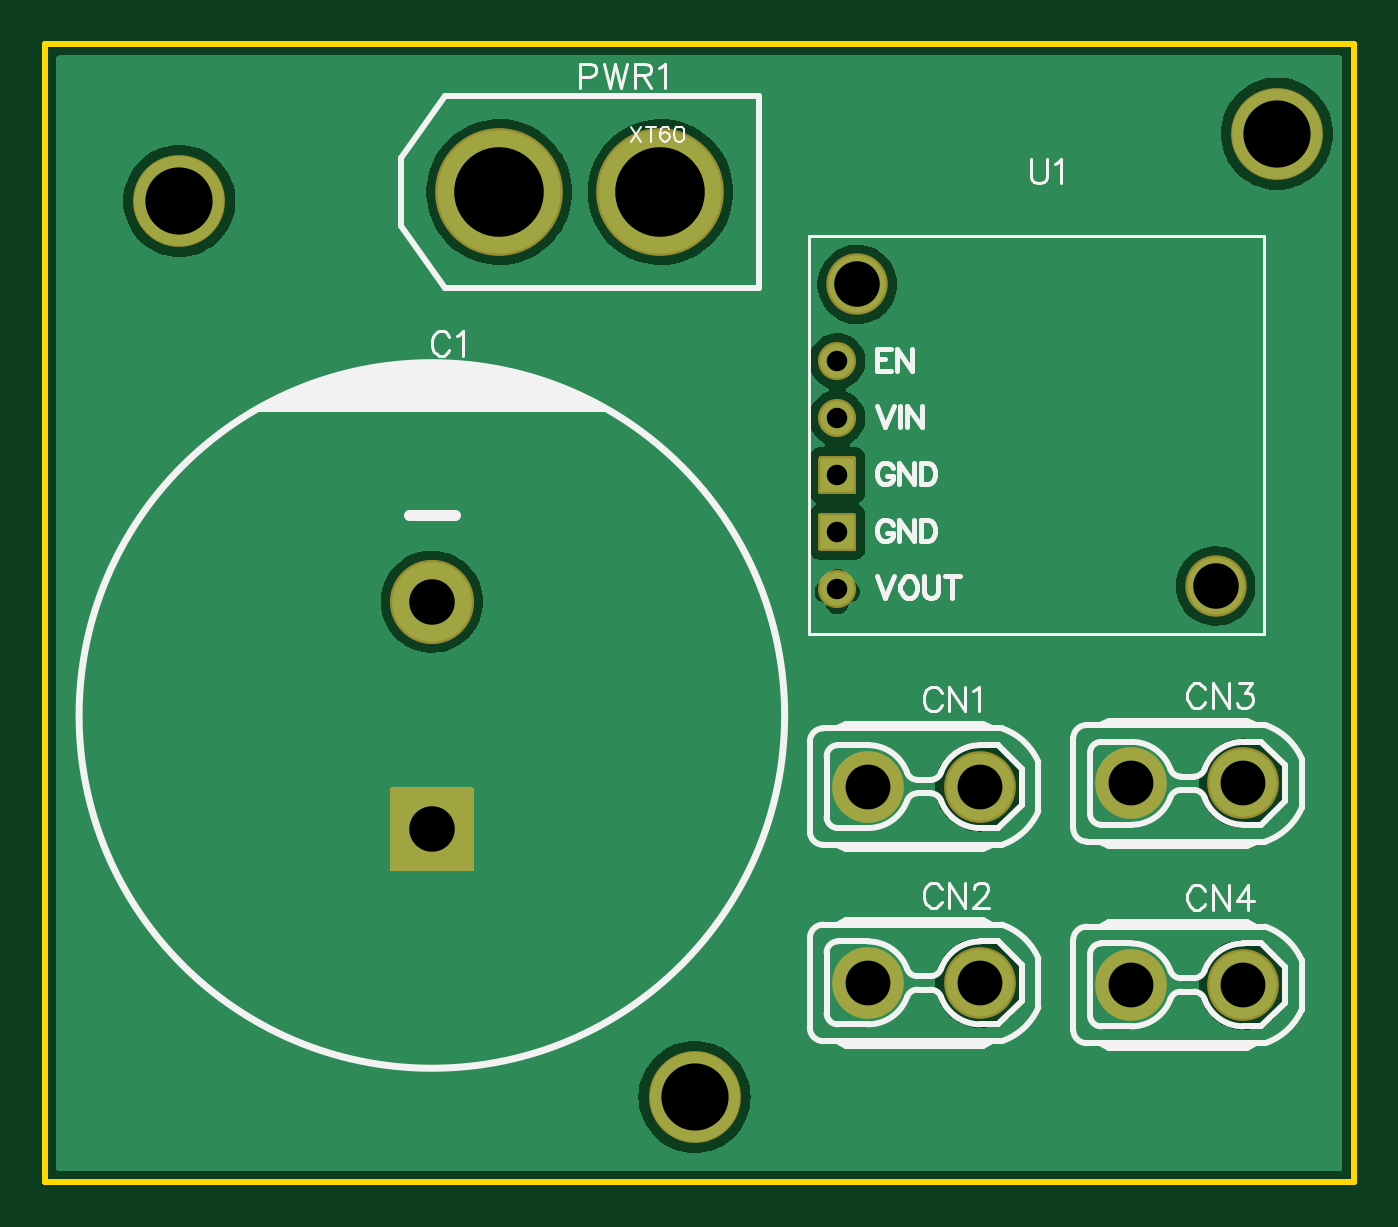
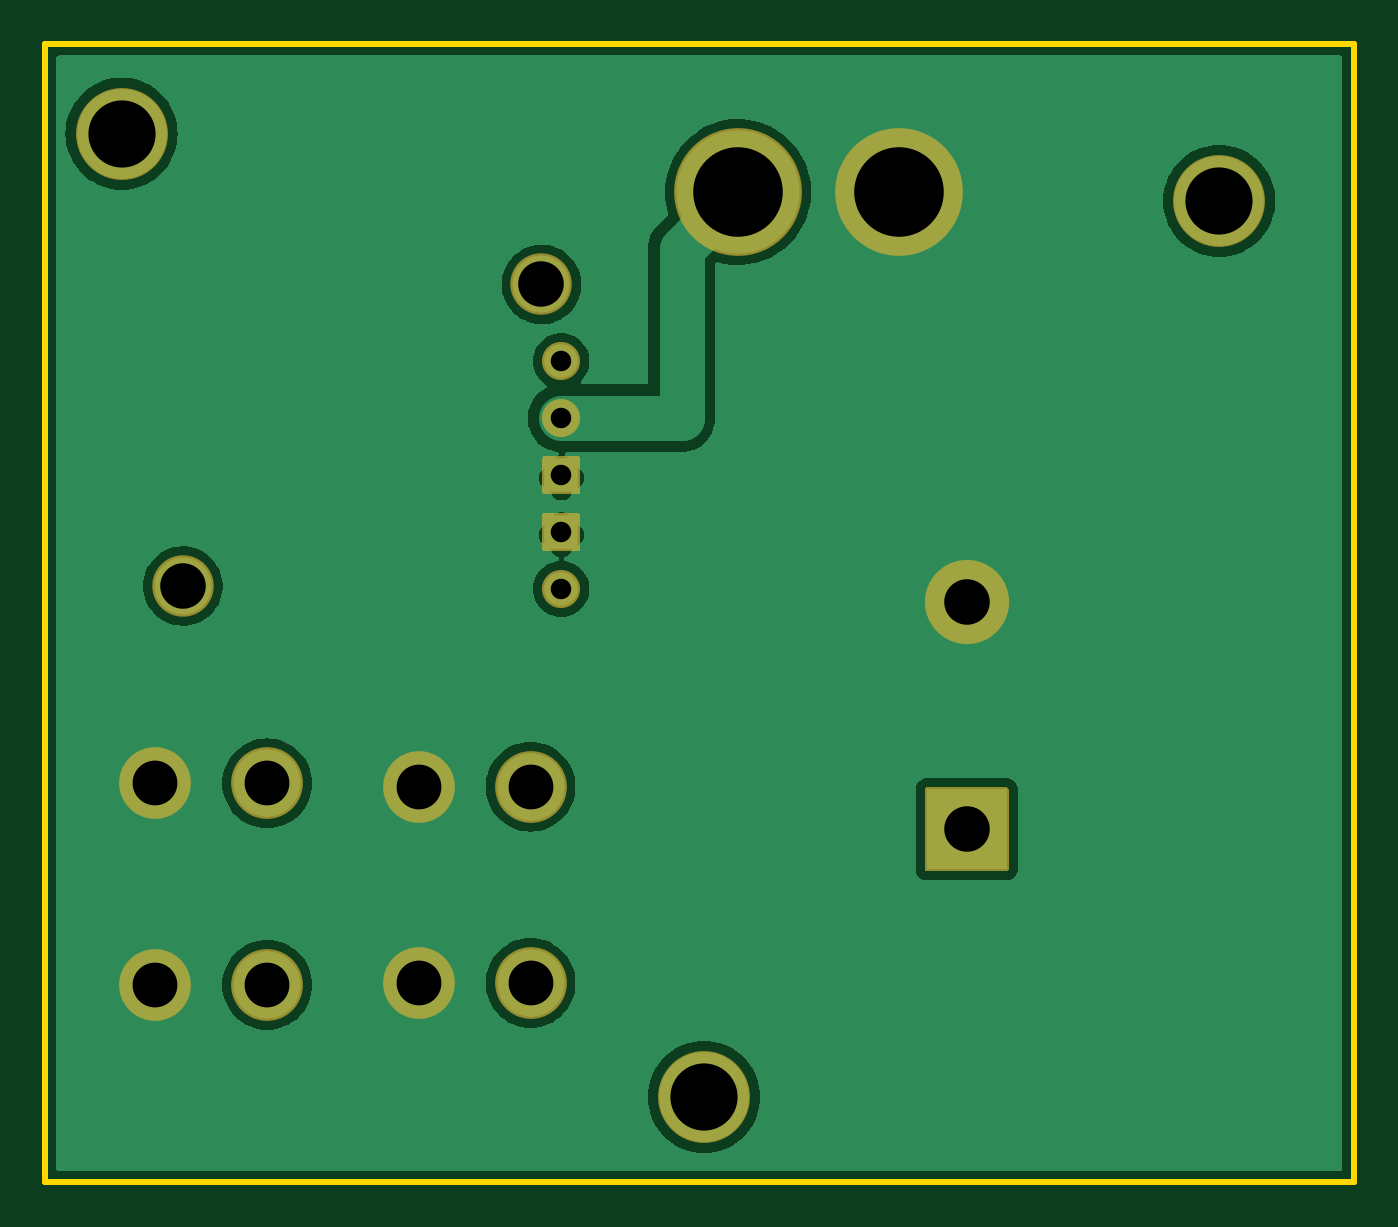
Circuit board: 7 layer files. Board 58.4 x 50.8 mm.
- drill: Drill_PTH_Through.DRL (760 bytes)
- outline: Gerber_BoardOutlineLayer.GKO (1179 bytes)
- bottom_copper: Gerber_BottomLayer.GBL (25914 bytes)
- bottom_mask: Gerber_BottomSolderMaskLayer.GBS (2652 bytes)
- top_copper: Gerber_TopLayer.GTL (26214 bytes)
- top_silk: Gerber_TopSilkscreenLayer.GTO (18355 bytes)
- top_mask: Gerber_TopSolderMaskLayer.GTS (2649 bytes)

=== drill: Drill_PTH_Through.DRL ===
M48
METRIC,LZ,000.000
;FILE_FORMAT=3:3
;TYPE=PLATED
;Layer: PTH_Through
;EasyEDA v6.5.5, 2022-06-01 21:54:51
;8c1e14e235494d98a3ccc41632180272,c96cdaf6a0e44fa3bb1e134f2b5c86cb,10
;Gerber Generator version 0.2
;Holesize 1 = 0.915 mm
T01C0.915
;Holesize 2 = 2.000 mm
T02C2.000
;Holesize 3 = 2.032 mm
T03C2.032
;Holesize 4 = 3.000 mm
T04C3.000
;Holesize 5 = 4.000 mm
T05C4.000
%
G05
G90
T01
X035370Y-024321
X035370Y-021781
X035370Y-019241
X035370Y-016701
X035370Y-014161
T02
X036744Y-033147
X041744Y-033147
X036744Y-041910
X041744Y-041910
X048501Y-033000
X053501Y-033000
X048501Y-042000
X053501Y-042000
T03
X052261Y-024194
X036259Y-010732
X017272Y-035052
X017272Y-024892
T04
X006000Y-007000
X029000Y-047000
X055000Y-004000
T05
X020276Y-006604
X027476Y-006604
M30

=== outline: Gerber_BoardOutlineLayer.GKO ===
G04 Layer: BoardOutlineLayer*
G04 EasyEDA v6.5.5, 2022-06-01 21:54:51*
G04 8c1e14e235494d98a3ccc41632180272,c96cdaf6a0e44fa3bb1e134f2b5c86cb,10*
G04 Gerber Generator version 0.2*
G04 Scale: 100 percent, Rotated: No, Reflected: No *
G04 Dimensions in millimeters *
G04 leading zeros omitted , absolute positions ,4 integer and 5 decimal *
%FSLAX45Y45*%
%MOMM*%

%ADD10C,0.2540*%
%ADD11C,0.1270*%
D10*
X0Y0D02*
G01*
X5842000Y0D01*
X5842000Y-5080000D01*
X0Y-5080000D01*
X0Y0D01*
D11*
X3516122Y-1072642D02*
G01*
X3734561Y-1072642D01*
X3625341Y-1181862D02*
G01*
X3625341Y-963421D01*
X5116322Y-2418842D02*
G01*
X5334761Y-2418842D01*
X5225541Y-2528062D02*
G01*
X5225541Y-2309621D01*
X3485641Y-1428242D02*
G01*
X3587241Y-1428242D01*
X3536441Y-1479042D02*
G01*
X3536441Y-1377442D01*
X3485641Y-1682242D02*
G01*
X3587241Y-1682242D01*
X3536441Y-1733042D02*
G01*
X3536441Y-1631442D01*
X3485641Y-1936242D02*
G01*
X3587241Y-1936242D01*
X3536441Y-1987042D02*
G01*
X3536441Y-1885442D01*
X3485641Y-2190242D02*
G01*
X3587241Y-2190242D01*
X3536441Y-2241042D02*
G01*
X3536441Y-2139442D01*
X3485641Y-2444242D02*
G01*
X3587241Y-2444242D01*
X3536441Y-2495042D02*
G01*
X3536441Y-2393442D01*

%LPD*%
M02*

=== bottom_copper: Gerber_BottomLayer.GBL (25914 bytes, source omitted) ===
=== bottom_mask: Gerber_BottomSolderMaskLayer.GBS ===
G04 Layer: BottomSolderMaskLayer*
G04 EasyEDA v6.5.5, 2022-06-01 21:54:51*
G04 8c1e14e235494d98a3ccc41632180272,c96cdaf6a0e44fa3bb1e134f2b5c86cb,10*
G04 Gerber Generator version 0.2*
G04 Scale: 100 percent, Rotated: No, Reflected: No *
G04 Dimensions in millimeters *
G04 leading zeros omitted , absolute positions ,4 integer and 5 decimal *
%FSLAX45Y45*%
%MOMM*%

%ADD26C,3.2032*%
%ADD27C,1.7018*%
%ADD29C,2.7432*%
%ADD30C,5.7023*%
%ADD32C,3.7592*%
%ADD33C,4.1016*%

%LPD*%
D26*
G01*
X3674363Y-3314700D03*
G01*
X4174363Y-3314700D03*
G01*
X3674363Y-4191000D03*
G01*
X4174363Y-4191000D03*
D27*
G01*
X3536950Y-2432050D03*
G36*
X3462020Y-2263139D02*
G01*
X3458972Y-2262631D01*
X3455924Y-2261107D01*
X3453891Y-2259076D01*
X3452368Y-2256028D01*
X3451859Y-2252979D01*
X3451859Y-2103120D01*
X3452368Y-2100071D01*
X3453891Y-2097023D01*
X3455924Y-2094992D01*
X3458972Y-2093468D01*
X3462020Y-2092960D01*
X3611879Y-2092960D01*
X3614927Y-2093468D01*
X3617975Y-2094992D01*
X3620008Y-2097023D01*
X3621531Y-2100071D01*
X3622040Y-2103120D01*
X3622040Y-2252979D01*
X3621531Y-2256028D01*
X3620008Y-2259076D01*
X3617975Y-2261107D01*
X3614927Y-2262631D01*
X3611879Y-2263139D01*
G37*
G36*
X3462020Y-2009139D02*
G01*
X3458972Y-2008631D01*
X3455924Y-2007107D01*
X3453891Y-2005076D01*
X3452368Y-2002028D01*
X3451859Y-1998979D01*
X3451859Y-1849120D01*
X3452368Y-1846071D01*
X3453891Y-1843023D01*
X3455924Y-1840992D01*
X3458972Y-1839468D01*
X3462020Y-1838960D01*
X3611879Y-1838960D01*
X3614927Y-1839468D01*
X3617975Y-1840992D01*
X3620008Y-1843023D01*
X3621531Y-1846071D01*
X3622040Y-1849120D01*
X3622040Y-1998979D01*
X3621531Y-2002028D01*
X3620008Y-2005076D01*
X3617975Y-2007107D01*
X3614927Y-2008631D01*
X3611879Y-2009139D01*
G37*
G01*
X3536950Y-1670050D03*
G01*
X3536950Y-1416050D03*
D29*
G01*
X5226050Y-2419350D03*
G01*
X3625850Y-1073150D03*
D30*
G01*
X2027605Y-660400D03*
G01*
X2747594Y-660400D03*
G36*
X1549400Y-3693160D02*
G01*
X1546352Y-3692652D01*
X1543304Y-3691128D01*
X1541271Y-3689095D01*
X1539747Y-3686047D01*
X1539239Y-3683000D01*
X1539239Y-3327400D01*
X1539747Y-3324352D01*
X1541271Y-3321304D01*
X1543304Y-3319271D01*
X1546352Y-3317747D01*
X1549400Y-3317239D01*
X1905000Y-3317239D01*
X1908047Y-3317747D01*
X1911095Y-3319271D01*
X1913128Y-3321304D01*
X1914652Y-3324352D01*
X1915160Y-3327400D01*
X1915160Y-3683000D01*
X1914652Y-3686047D01*
X1913128Y-3689095D01*
X1911095Y-3691128D01*
X1908047Y-3692652D01*
X1905000Y-3693160D01*
G37*
D32*
G01*
X1727200Y-2489200D03*
D26*
G01*
X4850079Y-3299993D03*
G01*
X5350078Y-3299993D03*
G01*
X4850053Y-4199991D03*
G01*
X5350052Y-4199991D03*
D33*
G01*
X599998Y-699998D03*
G01*
X2899994Y-4699990D03*
G01*
X5499988Y-399999D03*
M02*

=== top_copper: Gerber_TopLayer.GTL (26214 bytes, source omitted) ===
=== top_silk: Gerber_TopSilkscreenLayer.GTO (18355 bytes, source omitted) ===
=== top_mask: Gerber_TopSolderMaskLayer.GTS ===
G04 Layer: TopSolderMaskLayer*
G04 EasyEDA v6.5.5, 2022-06-01 21:54:51*
G04 8c1e14e235494d98a3ccc41632180272,c96cdaf6a0e44fa3bb1e134f2b5c86cb,10*
G04 Gerber Generator version 0.2*
G04 Scale: 100 percent, Rotated: No, Reflected: No *
G04 Dimensions in millimeters *
G04 leading zeros omitted , absolute positions ,4 integer and 5 decimal *
%FSLAX45Y45*%
%MOMM*%

%ADD26C,3.2032*%
%ADD27C,1.7018*%
%ADD29C,2.7432*%
%ADD30C,5.7023*%
%ADD32C,3.7592*%
%ADD33C,4.1016*%

%LPD*%
D26*
G01*
X3674363Y-3314700D03*
G01*
X4174363Y-3314700D03*
G01*
X3674363Y-4191000D03*
G01*
X4174363Y-4191000D03*
D27*
G01*
X3536950Y-2432050D03*
G36*
X3462020Y-2263139D02*
G01*
X3458972Y-2262631D01*
X3455924Y-2261107D01*
X3453891Y-2259076D01*
X3452368Y-2256028D01*
X3451859Y-2252979D01*
X3451859Y-2103120D01*
X3452368Y-2100071D01*
X3453891Y-2097023D01*
X3455924Y-2094992D01*
X3458972Y-2093468D01*
X3462020Y-2092960D01*
X3611879Y-2092960D01*
X3614927Y-2093468D01*
X3617975Y-2094992D01*
X3620008Y-2097023D01*
X3621531Y-2100071D01*
X3622040Y-2103120D01*
X3622040Y-2252979D01*
X3621531Y-2256028D01*
X3620008Y-2259076D01*
X3617975Y-2261107D01*
X3614927Y-2262631D01*
X3611879Y-2263139D01*
G37*
G36*
X3462020Y-2009139D02*
G01*
X3458972Y-2008631D01*
X3455924Y-2007107D01*
X3453891Y-2005076D01*
X3452368Y-2002028D01*
X3451859Y-1998979D01*
X3451859Y-1849120D01*
X3452368Y-1846071D01*
X3453891Y-1843023D01*
X3455924Y-1840992D01*
X3458972Y-1839468D01*
X3462020Y-1838960D01*
X3611879Y-1838960D01*
X3614927Y-1839468D01*
X3617975Y-1840992D01*
X3620008Y-1843023D01*
X3621531Y-1846071D01*
X3622040Y-1849120D01*
X3622040Y-1998979D01*
X3621531Y-2002028D01*
X3620008Y-2005076D01*
X3617975Y-2007107D01*
X3614927Y-2008631D01*
X3611879Y-2009139D01*
G37*
G01*
X3536950Y-1670050D03*
G01*
X3536950Y-1416050D03*
D29*
G01*
X5226050Y-2419350D03*
G01*
X3625850Y-1073150D03*
D30*
G01*
X2027605Y-660400D03*
G01*
X2747594Y-660400D03*
G36*
X1549400Y-3693160D02*
G01*
X1546352Y-3692652D01*
X1543304Y-3691128D01*
X1541271Y-3689095D01*
X1539747Y-3686047D01*
X1539239Y-3683000D01*
X1539239Y-3327400D01*
X1539747Y-3324352D01*
X1541271Y-3321304D01*
X1543304Y-3319271D01*
X1546352Y-3317747D01*
X1549400Y-3317239D01*
X1905000Y-3317239D01*
X1908047Y-3317747D01*
X1911095Y-3319271D01*
X1913128Y-3321304D01*
X1914652Y-3324352D01*
X1915160Y-3327400D01*
X1915160Y-3683000D01*
X1914652Y-3686047D01*
X1913128Y-3689095D01*
X1911095Y-3691128D01*
X1908047Y-3692652D01*
X1905000Y-3693160D01*
G37*
D32*
G01*
X1727200Y-2489200D03*
D26*
G01*
X4850079Y-3299993D03*
G01*
X5350078Y-3299993D03*
G01*
X4850053Y-4199991D03*
G01*
X5350052Y-4199991D03*
D33*
G01*
X599998Y-699998D03*
G01*
X2899994Y-4699990D03*
G01*
X5499988Y-399999D03*
M02*

